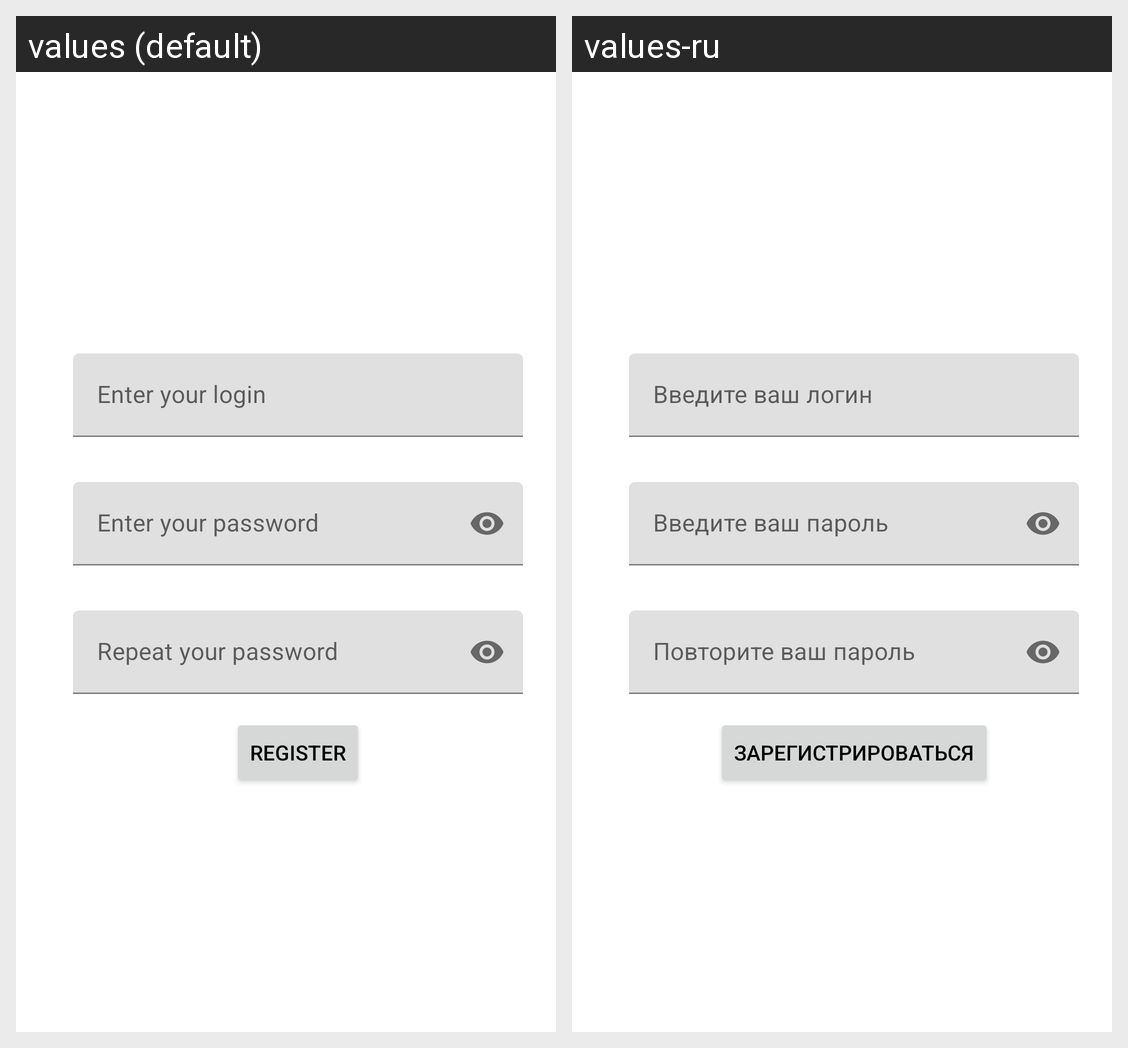

Translations of the strings shown on this Android screen, per locale in the grid:
Android screen res/layout/fragment_register.xml rendered under 2 locales, left to right: values (default), values-ru. Device: Nexus 5 (rendered at 1080×1920; each locale shown at half size, 540×960, under a caption strip naming it); theme Theme.LoanApp.
Strings drawn on this screen, with the default value and each locale's value (text and hints the layout hard-codes, and strings that could not be matched under every locale, appear in the picture but are not listed):

text_input_layout_login_hint
  values: Enter your login
  values-ru: Введите ваш логин

text_input_layout_password_hint
  values: Enter your password
  values-ru: Введите ваш пароль

text_input_layout_pass_conf
  values: Repeat your password
  values-ru: Повторите ваш пароль

btn_register
  values: Register
  values-ru: Зарегистрироваться
